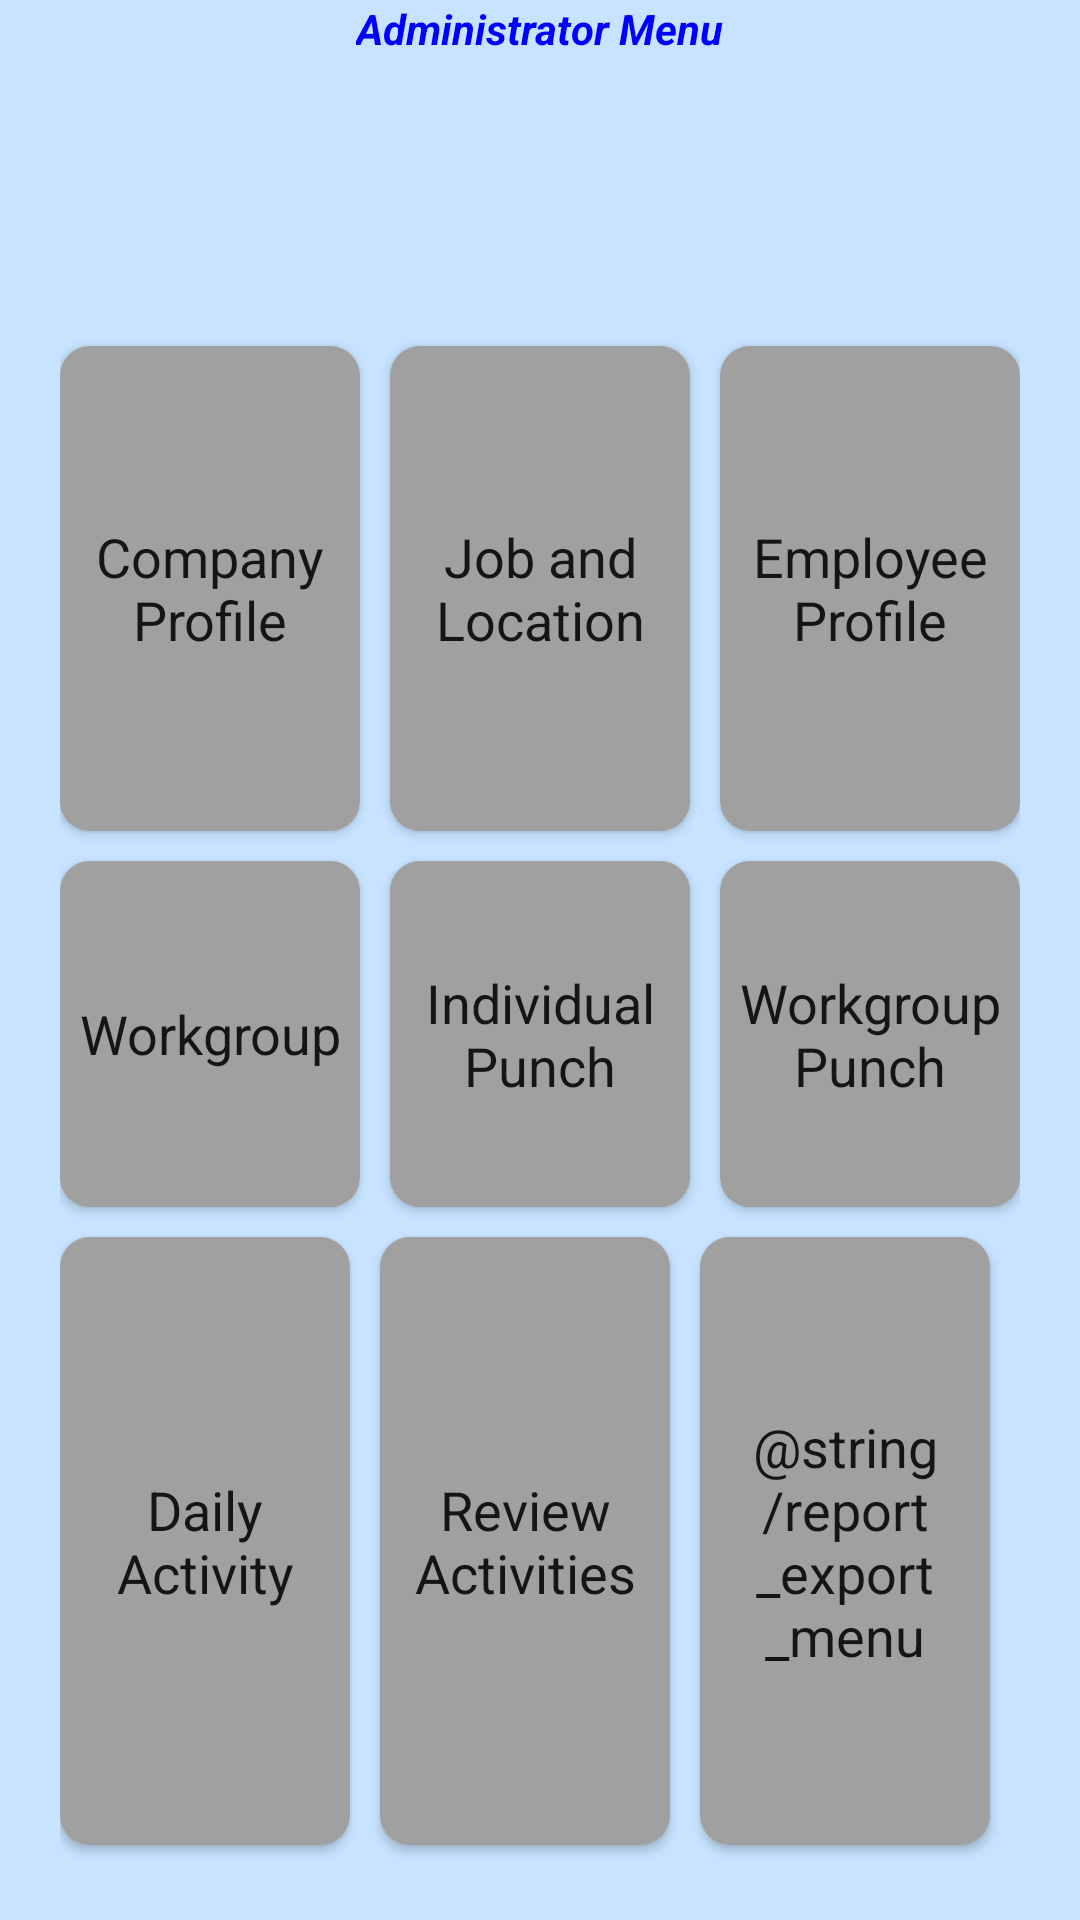

Produce the Android XML layout that renders to this screen, including the resource entries it uses.
<!-- AndroidManifest.xml: application theme AppTheme -->
<!-- res/layout/activity_administrator_menu.xml -->
<LinearLayout
    xmlns:android="http://schemas.android.com/apk/res/android"
    android:orientation="vertical"
    android:layout_width="match_parent"
    android:layout_height="match_parent"
    android:background="@color/svw_cyan"
    android:paddingLeft="20dp"
    android:paddingRight="20dp"
    android:paddingBottom="20dp">

    <TextView
        android:textSize="@dimen/large_text_size"
        android:layout_width="wrap_content"
        android:layout_height="0dp"
        android:text="@string/administrator_menu"
        android:layout_gravity="center_horizontal"
        android:textStyle="bold|italic"
        android:textColor="@color/svw_blue"
        android:layout_weight="1.3" />

    <TableLayout
        android:layout_width="fill_parent"
        android:layout_height="0dp"
        android:layout_gravity="center_horizontal|top"
        android:layout_weight="6">
        <TableRow
            android:layout_weight="1"
            android:layout_width="match_parent"
            android:layout_height="0dp">
            <Button
                android:text="@string/company_profile_menu"
                android:textSize="@dimen/medium_text_size"
                android:layout_width="0dp"
                android:layout_height="match_parent"
                android:layout_weight="1"
                android:layout_marginRight="10dp"
                android:layout_marginTop="5dp"
                android:layout_marginBottom="5dp"
                android:clickable="true"
                android:layout_gravity="center_vertical"
                android:background="@drawable/roundshapebtn"
                android:onClick="CompanyProfileMenu"
                />
            <Button
                android:text="@string/job_location_menu"
                android:textSize="@dimen/medium_text_size"
                android:layout_width="0dp"
                android:layout_height="match_parent"
                android:layout_weight="1"
                android:layout_marginRight="10dp"
                android:layout_marginTop="5dp"
                android:layout_marginBottom="5dp"
                android:clickable="true"
                android:layout_gravity="center_vertical"
                android:background="@drawable/roundshapebtn"
                android:onClick="JobLocationMenu" />
            <Button
                android:text="@string/employee_profile_menu"
                android:textSize="@dimen/medium_text_size"
                android:layout_width="0dp"
                android:layout_height="match_parent"
                android:layout_weight="1"
                android:layout_marginTop="5dp"
                android:layout_marginBottom="5dp"
                android:clickable="true"
                android:layout_gravity="center_vertical"
                android:background="@drawable/roundshapebtn"
                android:onClick="EmployeeProfileMenu" />

        </TableRow>

         <TableRow
            android:layout_weight="0.5"
            android:layout_width="match_parent"
            android:layout_height="0dp">
             <Button
                 android:text="@string/work_group_menu"
                 android:textSize="@dimen/medium_text_size"
                 android:layout_width="0dp"
                 android:layout_height="match_parent"
                 android:layout_weight="1"
                 android:layout_marginRight="10dp"
                 android:layout_marginTop="5dp"
                 android:layout_marginBottom="5dp"
                 android:clickable="true"
                 android:layout_gravity="center_vertical"
                 android:background="@drawable/roundshapebtn"
                 android:onClick="WorkGroupMenu" />
             <Button
                android:text="@string/individual_punch_menu"
                android:textSize="@dimen/medium_text_size"
                android:layout_width="0dp"
                android:layout_height="match_parent"
                android:layout_weight="1"
                android:layout_marginRight="10dp"
                android:layout_marginTop="5dp"
                android:layout_marginBottom="5dp"
                android:clickable="true"
                android:layout_gravity="center_vertical"
                android:background="@drawable/roundshapebtn"
                android:onClick="EmployeePunchMenu" />
            <Button
                android:text="@string/work_group_punch_menu"
                android:textSize="@dimen/medium_text_size"
                android:layout_width="0dp"
                android:layout_height="match_parent"
                android:layout_weight="1"
                android:layout_marginTop="5dp"
                android:layout_marginBottom="5dp"
                android:clickable="true"
                android:layout_gravity="center_vertical"
                android:background="@drawable/roundshapebtn"
                android:onClick="WorkGroupPunchMenu" />
          </TableRow>

        <TableRow
            android:layout_weight="1"
            android:layout_width="match_parent"
            android:layout_height="0dp">
            <Button
                android:text="@string/daily_activity_menu"
                android:textSize="@dimen/medium_text_size"
                android:layout_width="0dp"
                android:layout_height="match_parent"
                android:layout_weight="1"
                android:layout_marginRight="10dp"
                android:layout_marginTop="5dp"
                android:layout_marginBottom="5dp"
                android:clickable="true"
                android:layout_gravity="center_vertical"
                android:background="@drawable/roundshapebtn"
                android:onClick="DailyActivityMenu" />
            <Button
                android:text="@string/report_review_menu"
                android:textSize="@dimen/medium_text_size"
                android:layout_width="0dp"
                android:layout_height="match_parent"
                android:layout_weight="1"
                android:layout_marginRight="10dp"
                android:layout_marginTop="5dp"
                android:layout_marginBottom="5dp"
                android:clickable="true"
                android:layout_gravity="center_vertical"
                android:background="@drawable/roundshapebtn"
                android:onClick="ReportReviewMenu" />
            <Button
                android:text="@string/report_export_menu"
                android:textSize="@dimen/medium_text_size"
                android:layout_width="0dp"
                android:layout_height="match_parent"
                android:layout_weight="1"
                android:layout_marginRight="10dp"
                android:layout_marginTop="5dp"
                android:layout_marginBottom="5dp"
                android:clickable="true"
                android:layout_gravity="center_vertical"
                android:background="@drawable/roundshapebtn"
                android:onClick="ReportExportMenu" />
         </TableRow>

    </TableLayout>

</LinearLayout>
<!-- resources referenced by this layout -->
<resources>
  <color name="svw_blue">#ff0000ff</color>
  <color name="svw_cyan">#ffc7e3ff</color>
  <dimen name="large_text_size">64sp</dimen>
  <dimen name="medium_text_size">32sp</dimen>
  <!-- drawable roundshapebtn (drawable-hdpi) -->
  <?xml version="1.0" encoding="utf-8"?>
  <shape xmlns:android="http://schemas.android.com/apk/res/android"
  android:shape="rectangle" android:padding="10dp">
  <solid android:color="@color/svw_gray"/> 
  
      <corners
      android:bottomRightRadius="10dp"
      android:bottomLeftRadius="10dp"
      android:topLeftRadius="10dp"
      android:topRightRadius="10dp"/>
  </shape>
  <string name="administrator_menu">Administrator Menu</string>
  <string name="company_profile_menu">Company Profile</string>
  <string name="daily_activity_menu">Daily Activity</string>
  <string name="employee_profile_menu">Employee Profile</string>
  <string name="individual_punch_menu">Individual Punch</string>
  <string name="job_location_menu">Job and Location</string>
  <string name="report_export_menu">Export Report</string>
  <string name="report_review_menu">Review Activities</string>
  <string name="work_group_menu">Workgroup</string>
  <string name="work_group_punch_menu">Workgroup Punch</string>
  <style name="AppTheme" parent="Theme.AppCompat.Light.DarkActionBar">
          
          
          <item name="android:textAppearanceButton">@style/textAppearanceButton</item>
      </style>
  <color name="svw_gray">#ffa0a0a0</color>
  <style name="textAppearanceButton" parent="@android:style/TextAppearance.Holo.Medium">
          <item name="android:textAllCaps">false</item>
      </style>
</resources>
